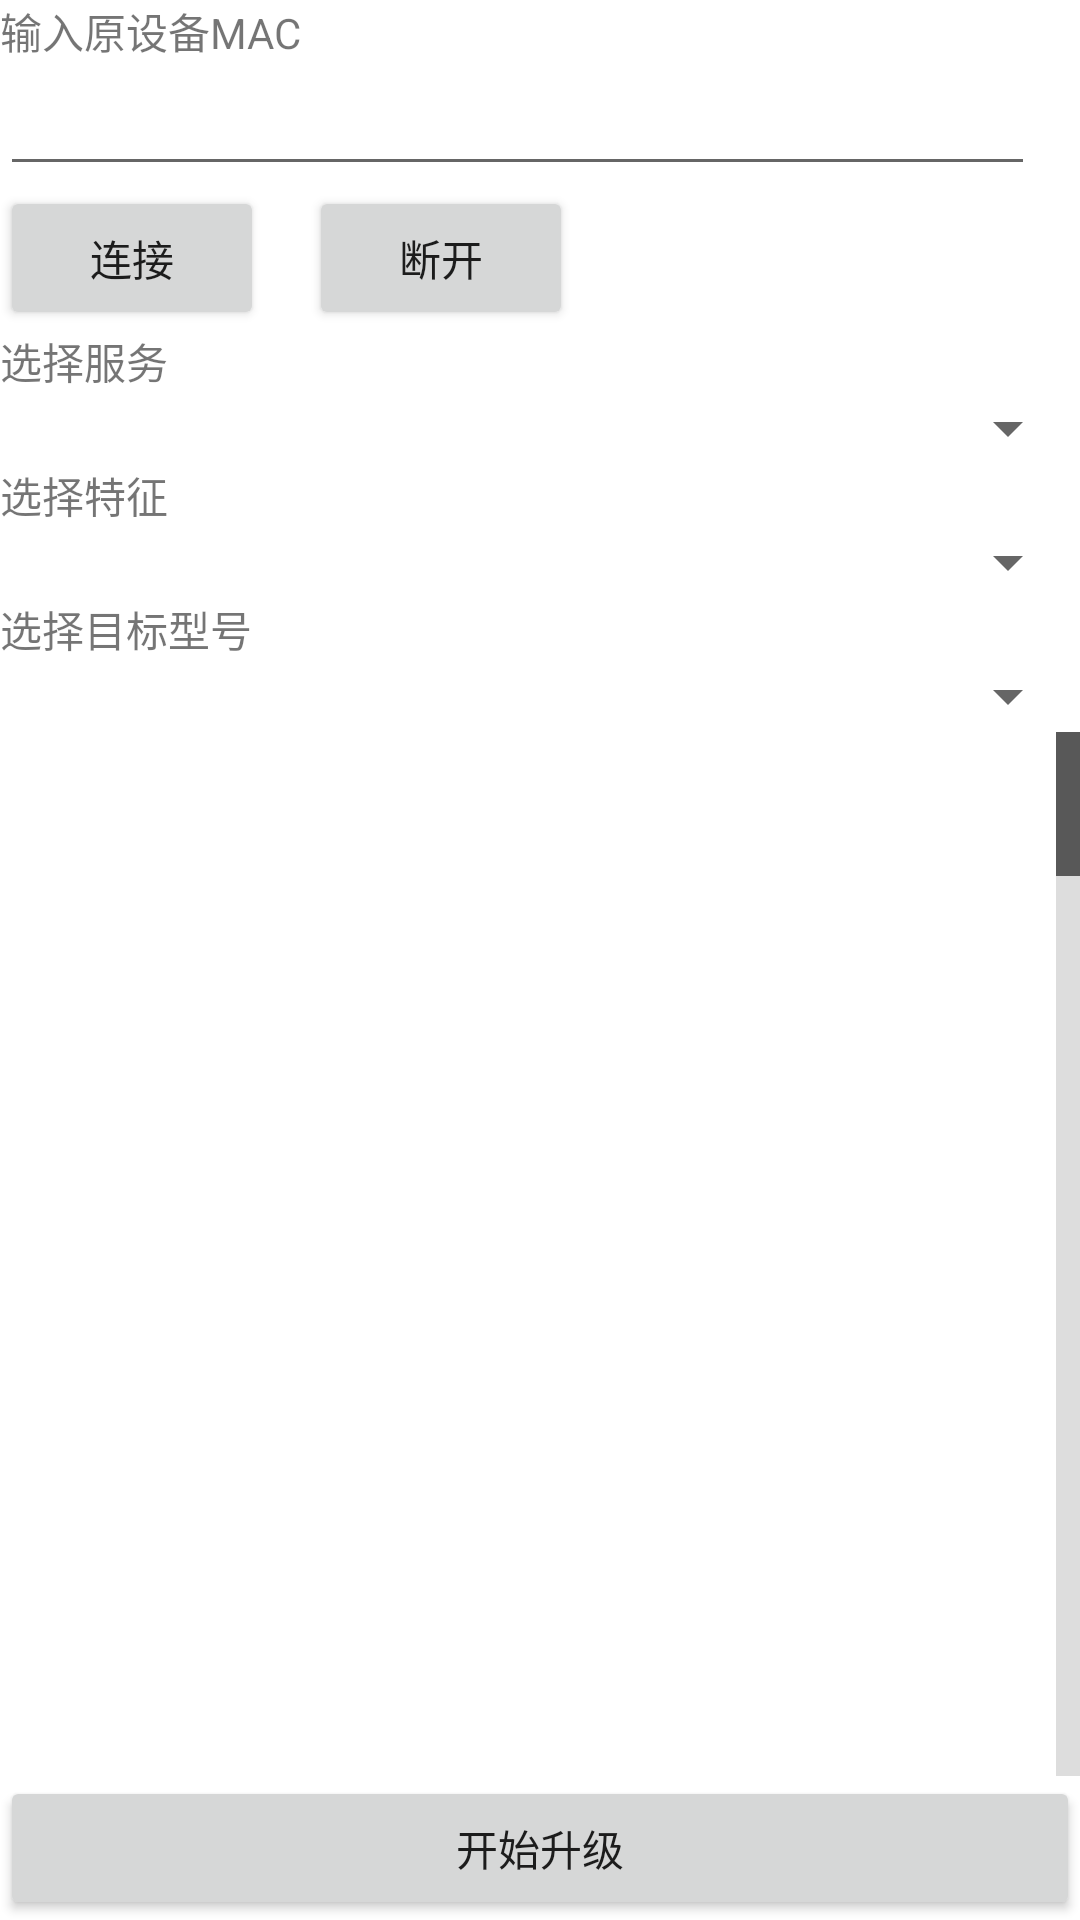

Layout XML and referenced resources for this Android screen:
<!-- AndroidManifest.xml: application theme Theme.JimiCheckPro -->
<!-- res/layout/activity_product_across.xml -->
<?xml version="1.0" encoding="utf-8"?>
<androidx.constraintlayout.widget.ConstraintLayout
    xmlns:android="http://schemas.android.com/apk/res/android"
    xmlns:tools="http://schemas.android.com/tools"
    android:layout_width="match_parent"
    android:layout_height="match_parent"
    tools:context=".ProductAcrossActivity"
    android:layout_margin="15dp">
    <LinearLayout
        android:layout_width="match_parent"
        android:layout_height="match_parent"
        android:orientation="vertical">
        <TextView
            android:layout_width="match_parent"
            android:layout_height="wrap_content"
            android:text="输入原设备MAC"/>
        <EditText
            android:id="@+id/et_mac"
            android:layout_width="match_parent"
            android:layout_height="wrap_content"
            android:layout_marginRight="15dp"/>
        <LinearLayout
            android:layout_width="match_parent"
            android:layout_height="wrap_content"
            android:orientation="horizontal">

            <Button
                android:layout_width="wrap_content"
                android:layout_height="wrap_content"
                android:text="连接"
                android:layout_marginRight="15dp"
                android:onClick="connect"/>
            <Button
                android:layout_width="wrap_content"
                android:layout_height="wrap_content"
                android:text="断开"
                android:onClick="disconnect"/>
        </LinearLayout>

        <TextView
            android:layout_width="match_parent"
            android:layout_height="wrap_content"
            android:text="选择服务" />
        <Spinner
            android:id="@+id/spinner_selectService"
            android:layout_width="match_parent"
            android:layout_height="wrap_content">
        </Spinner>
        <TextView
            android:layout_width="match_parent"
            android:layout_height="wrap_content"
            android:text="选择特征"/>
        <Spinner
            android:id="@+id/spinner_selectCharacteristic"
            android:layout_width="match_parent"
            android:layout_height="wrap_content">
        </Spinner>
        <TextView
            android:layout_width="match_parent"
            android:layout_height="wrap_content"
            android:text="选择目标型号"/>
        <Spinner
            android:id="@+id/spinner_selectTargetModel"
            android:layout_width="match_parent"
            android:layout_height="wrap_content">
        </Spinner>
        <ListView
            android:id="@+id/lv_log"
            android:layout_width="match_parent"
            android:layout_height="wrap_content"
            android:layout_weight="1"
            android:fastScrollEnabled="true"/>
        <Button
            android:layout_width="match_parent"
            android:layout_height="wrap_content"
            android:text="开始升级"
            android:onClick="startUpdate"/>
    </LinearLayout>
</androidx.constraintlayout.widget.ConstraintLayout>
<!-- resources referenced by this layout -->
<resources>
  <style name="Theme.JimiCheckPro" parent="Theme.MaterialComponents.DayNight.DarkActionBar">
          
          <item name="colorPrimary">@color/purple_500</item>
          <item name="colorPrimaryVariant">@color/purple_700</item>
          <item name="colorOnPrimary">@color/white</item>
          
          <item name="colorSecondary">@color/teal_200</item>
          <item name="colorSecondaryVariant">@color/teal_700</item>
          <item name="colorOnSecondary">@color/black</item>
          
          <item name="android:statusBarColor" tools:targetApi="l">?attr/colorPrimaryVariant</item>
          
      </style>
  <!-- not gathered from this repository: default colours our renderer supplied (Android Studio template values) -->
  <color name="purple_500">#FF6200EE</color>
  <color name="purple_700">#FF3700B3</color>
  <color name="teal_200">#FF03DAC5</color>
  <color name="teal_700">#FF018786</color>
  <color name="black">#FF000000</color>
  <color name="white">#FFFFFFFF</color>
</resources>
